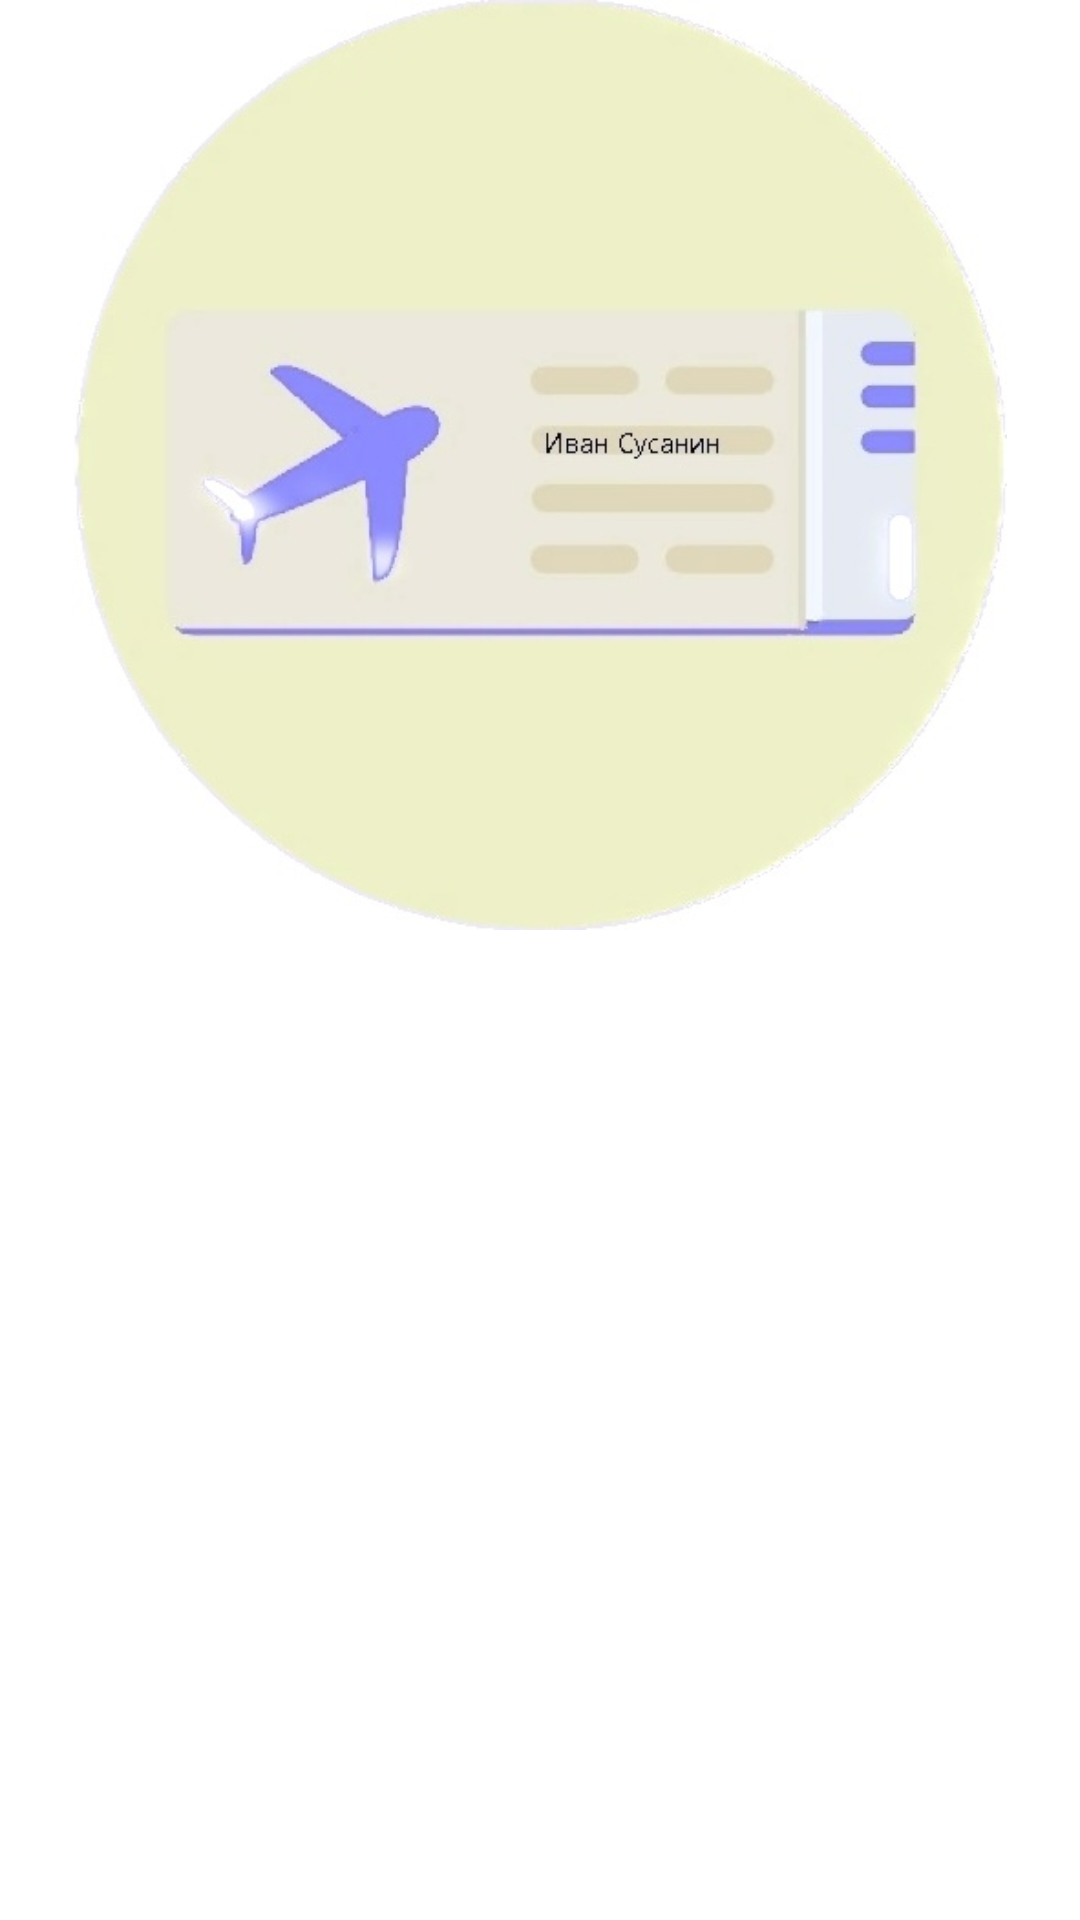

Produce the Android XML layout that renders to this screen, including the resource entries it uses.
<!-- AndroidManifest.xml: application theme Theme.KursWorkApplication -->
<!-- res/layout/activity_main_operator.xml -->
<?xml version="1.0" encoding="utf-8"?>
<LinearLayout xmlns:android="http://schemas.android.com/apk/res/android"
    xmlns:app="http://schemas.android.com/apk/res-auto"
    xmlns:tools="http://schemas.android.com/tools"
    android:id="@+id/mainLinerLayout"
    android:layout_width="match_parent"
    android:layout_height="match_parent"
    android:orientation="vertical"
    android:background="@color/white"
    tools:context=".MainOperatorActivity">

    <Space
        android:layout_width="match_parent"
        android:layout_height="wrap_content" />

    <ImageView
        android:id="@+id/imageView"
        android:layout_width="match_parent"
        android:layout_height="310dp"
        android:minHeight="410dp"
        app:srcCompat="@drawable/airplane" />

    <Button
        android:id="@+id/mainButtonGuide"
        android:layout_width="match_parent"
        android:layout_height="wrap_content"
        android:layout_marginTop="3dp"
        android:layout_marginBottom="3dp"
        android:background="@color/operator"
        android:minHeight="48dp"
        android:text="Гиды"
        android:textColor="#ffffff" />

    <Button
        android:id="@+id/mainButtonTour"
        android:layout_width="match_parent"
        android:layout_height="wrap_content"
        android:layout_marginTop="3dp"
        android:layout_marginBottom="3dp"
        android:background="@color/operator"
        android:minHeight="48dp"
        android:text="Туры"
        android:textColor="#ffffff" />

    <Button
        android:id="@+id/mainButtonStop"
        android:layout_width="match_parent"
        android:layout_height="wrap_content"
        android:layout_marginTop="3dp"
        android:layout_marginBottom="3dp"
        android:background="@color/operator"
        android:minHeight="48dp"
        android:text="Остановки"
        android:textColor="#ffffff" />

    <Button
        android:id="@+id/mainButtonReports"
        android:layout_width="match_parent"
        android:layout_height="wrap_content"
        android:layout_marginTop="3dp"
        android:layout_marginBottom="3dp"
        android:background="@color/operator"
        android:minHeight="48dp"
        android:text="Отчеты"
        android:textColor="#ffffff" />

</LinearLayout>
<!-- resources referenced by this layout -->
<resources>
  <color name="white">#FFFFFFFF</color>
  <!-- drawable airplane: jpg bitmap (drawable, 26401 bytes) -->
  <style name="Theme.KursWorkApplication" parent="Theme.MaterialComponents.DayNight.DarkActionBar">
          
          <item name="colorPrimary">@color/purple_500</item>
          <item name="colorPrimaryVariant">@color/purple_700</item>
          <item name="colorOnPrimary">@color/white</item>
          
          <item name="colorSecondary">@color/teal_200</item>
          <item name="colorSecondaryVariant">@color/teal_700</item>
          <item name="colorOnSecondary">@color/black</item>
          
          <item name="android:statusBarColor" tools:targetApi="l">?attr/colorPrimaryVariant</item>
          
      </style>
  <color name="purple_500">#C98787</color>
  <color name="purple_700">#BC5454</color>
  <color name="teal_200">#FBC1C1</color>
  <color name="teal_700">#FBE0E0</color>
  <color name="black">#FF000000</color>
</resources>
